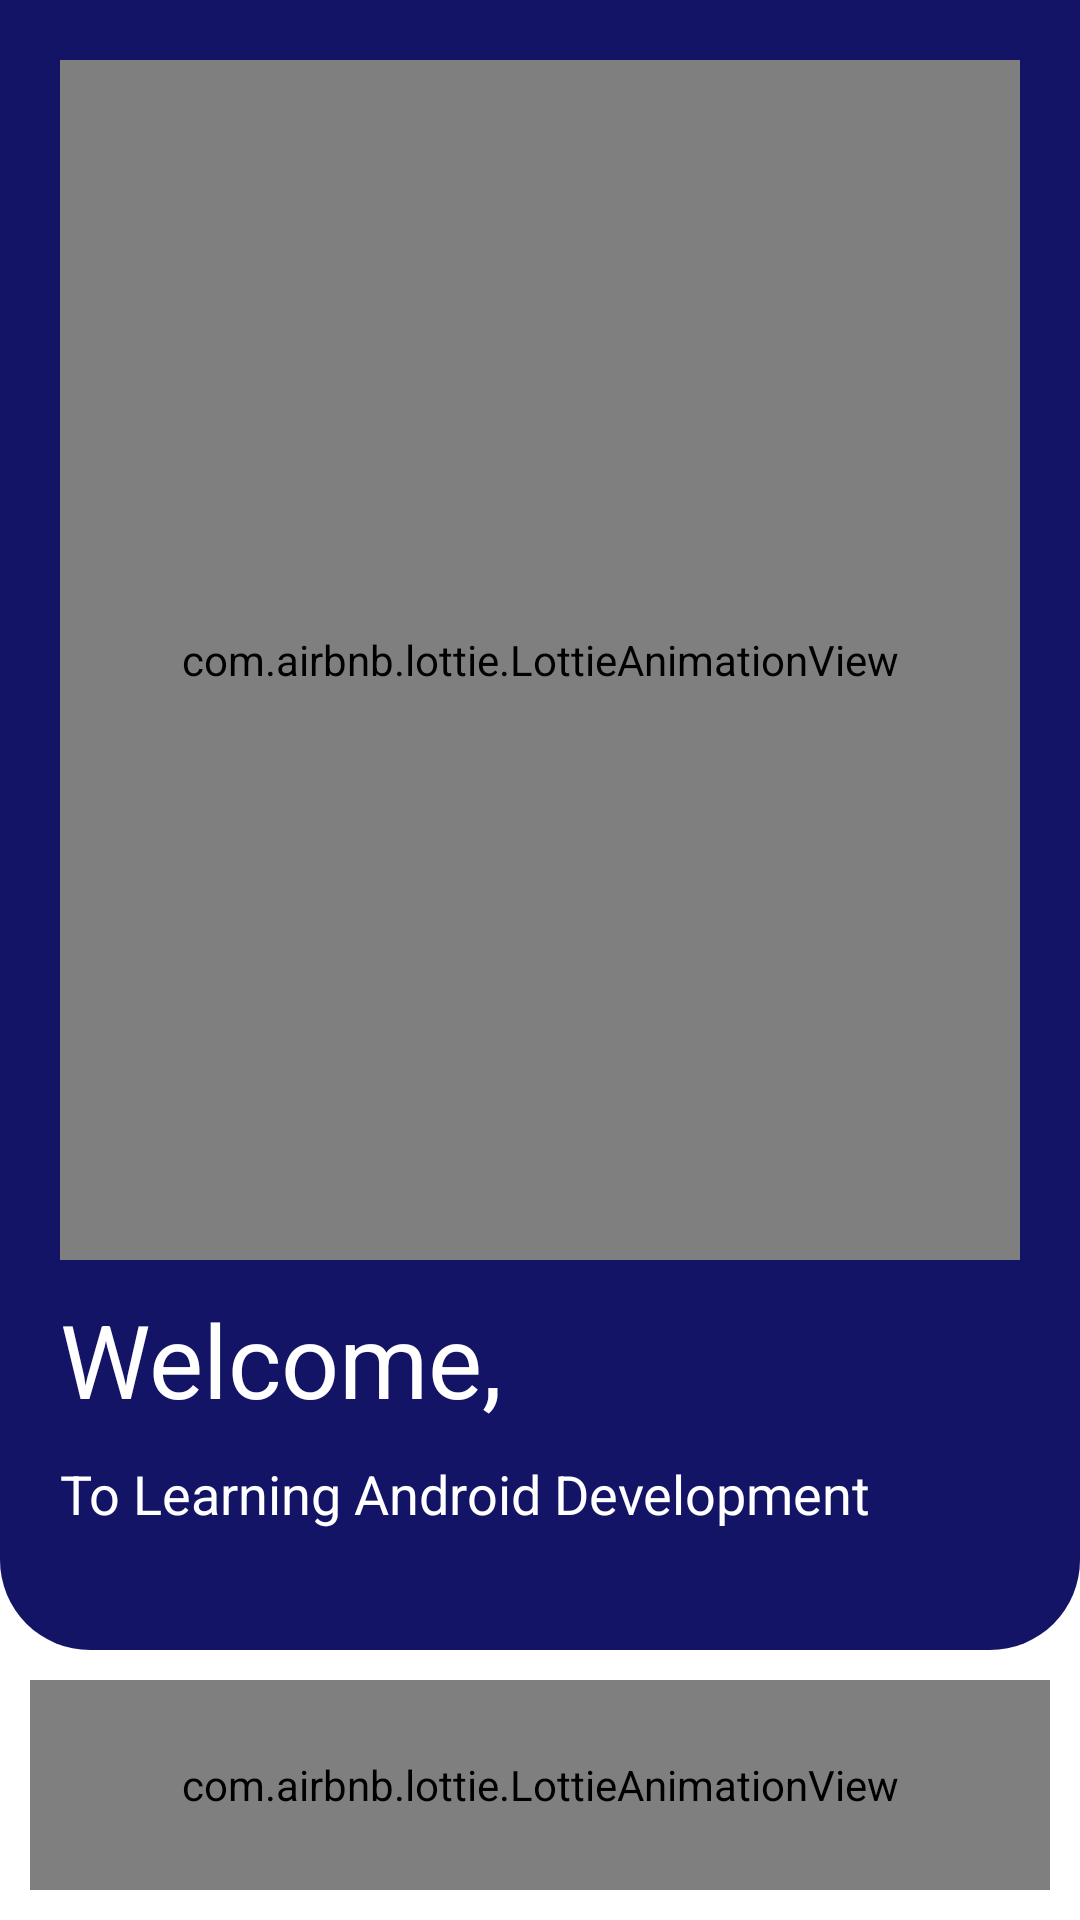

Write the Android layout XML for this screen, with the resource values it uses.
<!-- AndroidManifest.xml: application theme Theme.AndroidStudioTutorial -->
<!-- res/layout/activity_open_first_screen.xml -->
<?xml version="1.0" encoding="utf-8"?>
<RelativeLayout xmlns:android="http://schemas.android.com/apk/res/android"
    xmlns:app="http://schemas.android.com/apk/res-auto"
    xmlns:tools="http://schemas.android.com/tools"
    android:layout_width="match_parent"
    android:layout_height="match_parent"
    android:orientation="vertical"
    android:layout_gravity="top"
    tools:context=".OpenFirstScreen_Act">


    <RelativeLayout
        android:id="@+id/rela2"
        android:layout_width="match_parent"
        android:layout_height="660dp"
        android:layout_alignParentTop="true"
        android:background="@drawable/home_frag_bg"
        android:layout_above="@id/anim2"
        android:orientation="vertical">

        <com.airbnb.lottie.LottieAnimationView
            android:id="@+id/anim1"
            android:layout_width="300dp"
            android:layout_height="400dp"
            android:layout_alignParentStart="true"
            android:layout_alignParentTop="true"
            android:layout_alignParentEnd="true"
            android:layout_marginStart="20dp"
            android:layout_marginTop="20dp"
            android:layout_marginEnd="20dp"
            android:layout_marginBottom="20dp"
            app:lottie_autoPlay="true"
            app:lottie_loop="true"
            app:lottie_rawRes="@raw/launcher" />

        <TextView
            android:layout_width="match_parent"
            android:layout_height="wrap_content"
            android:layout_marginStart="20dp"
            android:layout_marginBottom="10dp"
            android:text="Welcome,"
            android:layout_above="@id/with1"
            android:textColor="@color/white"
            android:textSize="34sp" />

        <TextView
            android:id="@+id/with1"
            android:layout_width="match_parent"
            android:layout_height="wrap_content"
            android:layout_marginStart="20dp"
            android:layout_marginBottom="40dp"
            android:text="To Learning Android Development"
            android:layout_alignParentBottom="true"
            android:textColor="@color/white"
            android:textSize="18sp" />
    </RelativeLayout>

    <com.airbnb.lottie.LottieAnimationView
        android:id="@+id/anim2"
        android:layout_width="match_parent"
        android:layout_height="70dp"
        android:layout_margin="10dp"
        android:layout_alignParentBottom="true"
        app:lottie_autoPlay="true"
        app:lottie_loop="true"
        app:lottie_rawRes="@raw/swipe_revised" />
</RelativeLayout>
<!-- resources referenced by this layout -->
<resources>
  <color name="white">#FFFFFFFF</color>
  <!-- drawable home_frag_bg (drawable) -->
  <?xml version="1.0" encoding="utf-8"?>
  <shape xmlns:android="http://schemas.android.com/apk/res/android">
  
      <corners android:bottomLeftRadius="30dp" android:bottomRightRadius="30dp"/>
      <solid android:color="@color/black"/>
  </shape>
  <style name="Theme.AndroidStudioTutorial" parent="Theme.MaterialComponents.Light.NoActionBar">
          
  
  
  
          <item name="colorPrimary">@color/purple_700</item>
          <item name="colorPrimaryVariant">@color/purple_700</item>
          <item name="colorOnPrimary">@color/white</item>
          
          <item name="colorSecondary">@color/teal_200</item>
          <item name="colorSecondaryVariant">@color/teal_700</item>
          <item name="colorOnSecondary">@color/black</item>
          
          <item name="android:statusBarColor" tools:targetApi="l">?attr/colorPrimaryVariant</item>
          
      </style>
  <color name="black">#141466</color>
  <color name="purple_700">#141466</color>
  <color name="teal_200">#FF03DAC5</color>
  <color name="teal_700">#FF018786</color>
</resources>
